Image classification data set "Optical-Chemical-Structure-Recognition" (Apetun/Optical-Chemical-Structure-Recognition on GitHub). Class labels (6): dashed bond, double bond, none, single bond, triple bond, wedge bond.

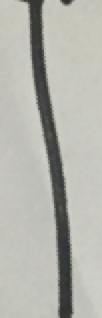
Label: single bond

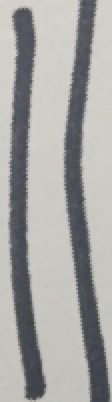
Label: double bond

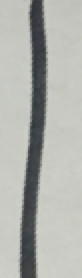
Label: single bond

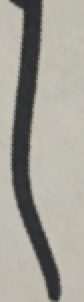
Label: single bond

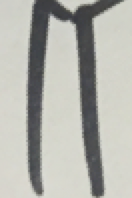
Label: double bond

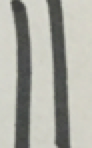
Label: double bond
